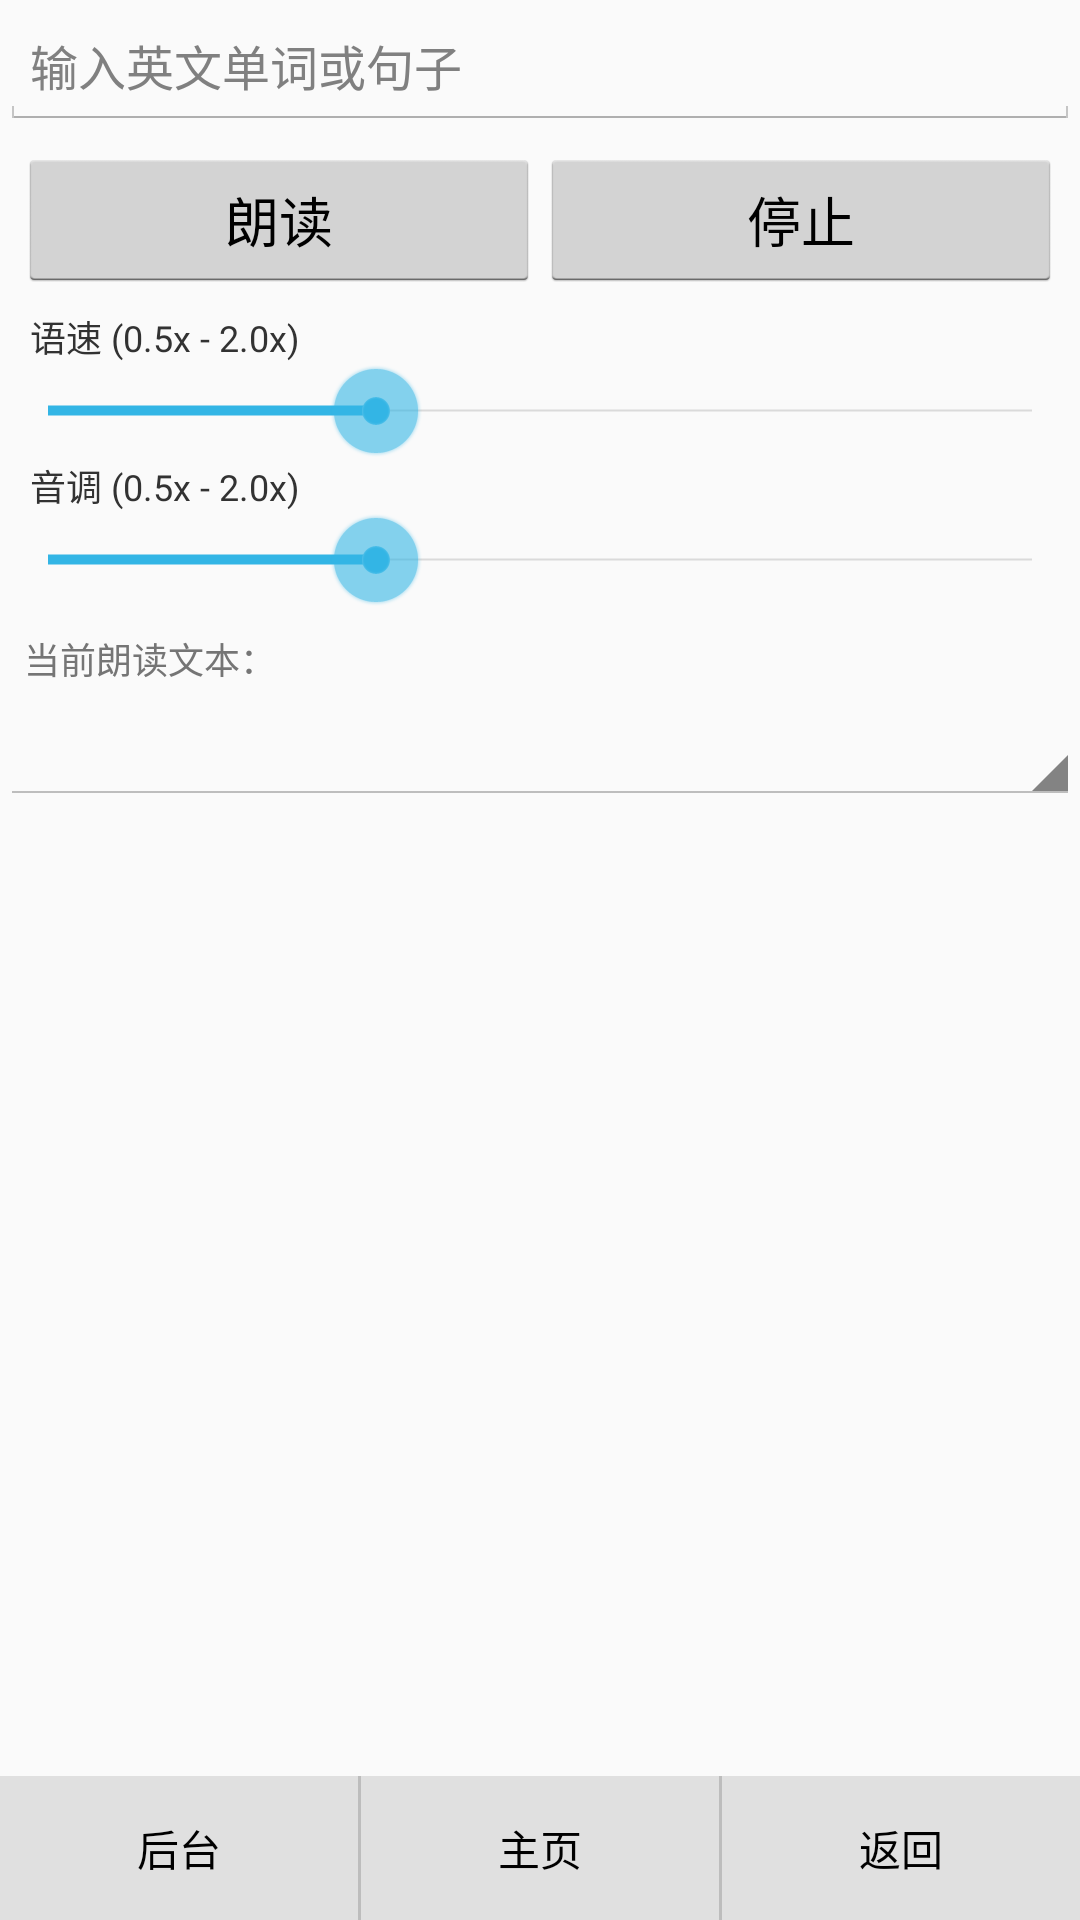

Here is an Android app screen rendered from its layout file. Give the layout XML and the strings, colors and styles it references.
<!-- AndroidManifest.xml: application theme AppTheme -->
<!-- res/layout/activity_tts.xml -->
<?xml version="1.0" encoding="utf-8"?>
<LinearLayout xmlns:android="http://schemas.android.com/apk/res/android"
    android:layout_width="match_parent"
    android:layout_height="match_parent"
    android:orientation="vertical">

    <EditText
        android:id="@+id/et_input"
        android:layout_width="match_parent"
        android:layout_height="wrap_content"
        android:padding="10dp"
        android:hint="输入英文单词或句子"
        android:textSize="16sp"
        android:singleLine="false"
        android:inputType="textMultiLine" />

    <LinearLayout
        android:layout_width="match_parent"
        android:layout_height="wrap_content"
        android:orientation="horizontal"
        android:padding="6dp">

        <Button
            android:id="@+id/btn_speak"
            android:layout_width="0dp"
            android:layout_height="wrap_content"
            android:layout_weight="1"
            android:text="朗读" />

        <Button
            android:id="@+id/btn_stop"
            android:layout_width="0dp"
            android:layout_height="wrap_content"
            android:layout_weight="1"
            android:text="停止" />
    </LinearLayout>

    <TextView
        android:layout_width="match_parent"
        android:layout_height="wrap_content"
        android:paddingLeft="10dp"
        android:text="语速 (0.5x - 2.0x)"
        android:textSize="12sp" />

    <SeekBar
        android:id="@+id/sb_speed"
        android:layout_width="match_parent"
        android:layout_height="wrap_content"
        android:max="30"
        android:progress="10" />

    <TextView
        android:layout_width="match_parent"
        android:layout_height="wrap_content"
        android:paddingLeft="10dp"
        android:text="音调 (0.5x - 2.0x)"
        android:textSize="12sp" />

    <SeekBar
        android:id="@+id/sb_pitch"
        android:layout_width="match_parent"
        android:layout_height="wrap_content"
        android:max="30"
        android:progress="10" />

    <TextView
        android:layout_width="match_parent"
        android:layout_height="wrap_content"
        android:padding="8dp"
        android:text="当前朗读文本："
        android:textSize="12sp"
        android:textColor="#757575" />

    <Spinner
        android:id="@+id/sp_word_group"
        android:layout_width="match_parent"
        android:layout_height="wrap_content"
        android:padding="8dp" />

    <ListView
        android:id="@+id/lv_words"
        android:layout_width="match_parent"
        android:layout_height="0dp"
        android:layout_weight="1" />

    <include layout="@layout/bottom_nav" />

</LinearLayout>
<!-- res/layout/bottom_nav.xml (included above) -->
<?xml version="1.0" encoding="utf-8"?>
<LinearLayout xmlns:android="http://schemas.android.com/apk/res/android"
    android:layout_width="match_parent"
    android:layout_height="48dp"
    android:orientation="horizontal"
    android:background="#E0E0E0"
    android:weightSum="3">

    <Button
        android:id="@+id/btn_background"
        android:layout_width="0dp"
        android:layout_height="match_parent"
        android:layout_weight="1"
        android:text="@string/nav_background"
        android:textSize="14sp"
        android:background="?android:attr/selectableItemBackground" />

    <View
        android:layout_width="1dp"
        android:layout_height="match_parent"
        android:background="#BDBDBD" />

    <Button
        android:id="@+id/btn_home"
        android:layout_width="0dp"
        android:layout_height="match_parent"
        android:layout_weight="1"
        android:text="@string/nav_home"
        android:textSize="14sp"
        android:background="?android:attr/selectableItemBackground" />

    <View
        android:layout_width="1dp"
        android:layout_height="match_parent"
        android:background="#BDBDBD" />

    <Button
        android:id="@+id/btn_back"
        android:layout_width="0dp"
        android:layout_height="match_parent"
        android:layout_weight="1"
        android:text="@string/nav_back"
        android:textSize="14sp"
        android:background="?android:attr/selectableItemBackground" />

</LinearLayout>
<!-- resources referenced by this layout -->
<resources>
  <string name="nav_back">返回</string>
  <string name="nav_background">后台</string>
  <string name="nav_home">主页</string>
  <style name="AppTheme" parent="android:style/Theme.Holo.Light">
          <item name="android:windowNoTitle">false</item>
          <item name="android:windowActionBar">true</item>
          <item name="android:colorPrimary">#4CAF50</item>
          <item name="android:windowBackground">#FAFAFA</item>
      </style>
</resources>
